Image classification data set "images" (SriniMaiya/ECG-Signal-Classification on GitHub). Class labels (3): ARR, CHF, NSR.

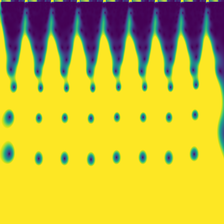
Label: CHF

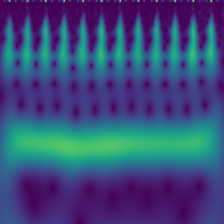
Label: CHF

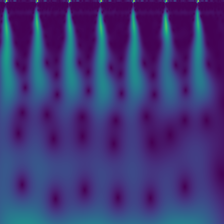
Label: ARR

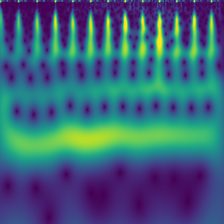
Label: NSR

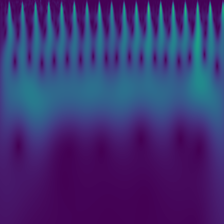
Label: NSR

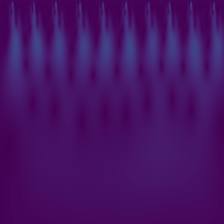
Label: ARR
